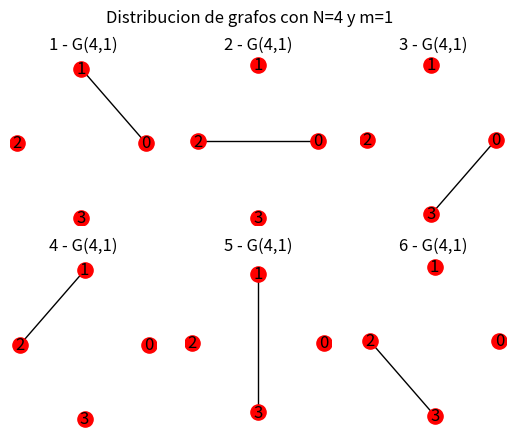

This figure's Python source:
import matplotlib.pyplot as plt
import networkx as nx
import numpy as np


def add_plot(pos_y, pos_x, index, G, title, ):
	plt.subplot(100*pos_y + 10 *pos_x + index)
	
	plt.title(f'{title}')
	plt.axis('off')
	nx.draw_circular(G, 
		             with_labels=True, 
		             node_size=120,
		             node_color='red')

def is_empty(array):
	is_empty = False
	for i in array:
		if i==99:
			is_empty = True
	
	return is_empty

def get_random_dif_number(n, a, b):
	rn = n
	while rn==n:
		rn = np.random.randint(a,b)
	return rn

def make_dic_distribution(dist):
	dic = {}
	for i in range(len(dist)):
		dic[i]=[99]*dist[i]

	return dic

def make_conf_model(dist):
	try_again = True
	while try_again:
		count = 0
		try_again = False
		make_it = False
		G = nx.empty_graph(N)
		
		dist_dic = make_dic_distribution(dist)
		for node_1 in dist_dic:
			if is_empty(dist_dic[node_1]):
				for i in range(len(dist_dic[node_1])):			
					if dist_dic[node_1][i]==99:
						while not make_it:
							node_2 = get_random_dif_number(node_1, 0, len(dist))
							if (99 in dist_dic[node_2]) and not(node_1 in dist_dic[node_2]) and not(node_2 in dist_dic[node_1]):
								dist_dic[node_2][dist_dic[node_2].index(99)] = node_1
								dist_dic[node_1][i] = node_2
								G.add_edge(node_1, node_2)
								make_it = True
							if count>99:
								make_it = True
								try_again = True
							count+=1
					
					make_it = False
	
	return G, dist_dic

def distribution_model(G, N):
	index=1
	for i in range(N-1):
		for j in range(i+1, N):
			G.add_edge(i,j)
			add_plot(2, 3, index, G, f'{index} - G(4,1)')
			G.remove_edge(i,j)
			index+=1

"""
N = 5
plt.figure(1)
#dist = [3,3,1,1,1,1,1]
dist= [4,1,2,3, 2, 2]
N = len(dist)
plt.suptitle(f'Ejemplos modelo de configuracion con {N} nodos')
for i in range(1, 7):
	#G = nx.erdos_renyi_graph(N, i/(N-1))
	if i <=3:
		dist= [4,1,2,3, 2, 2]
	else:
		dist= [3,2,2,2, 3, 2]
	
	G , d = make_conf_model(dist)
	print(d)
	add_plot(2, 3, i, G, dist)

"""
plt.figure(1)
plt.suptitle(f'Distribucion de grafos con N=4 y m=1')
N = 4
G = nx.empty_graph(N)
distribution_model(G, N)
plt.show()
